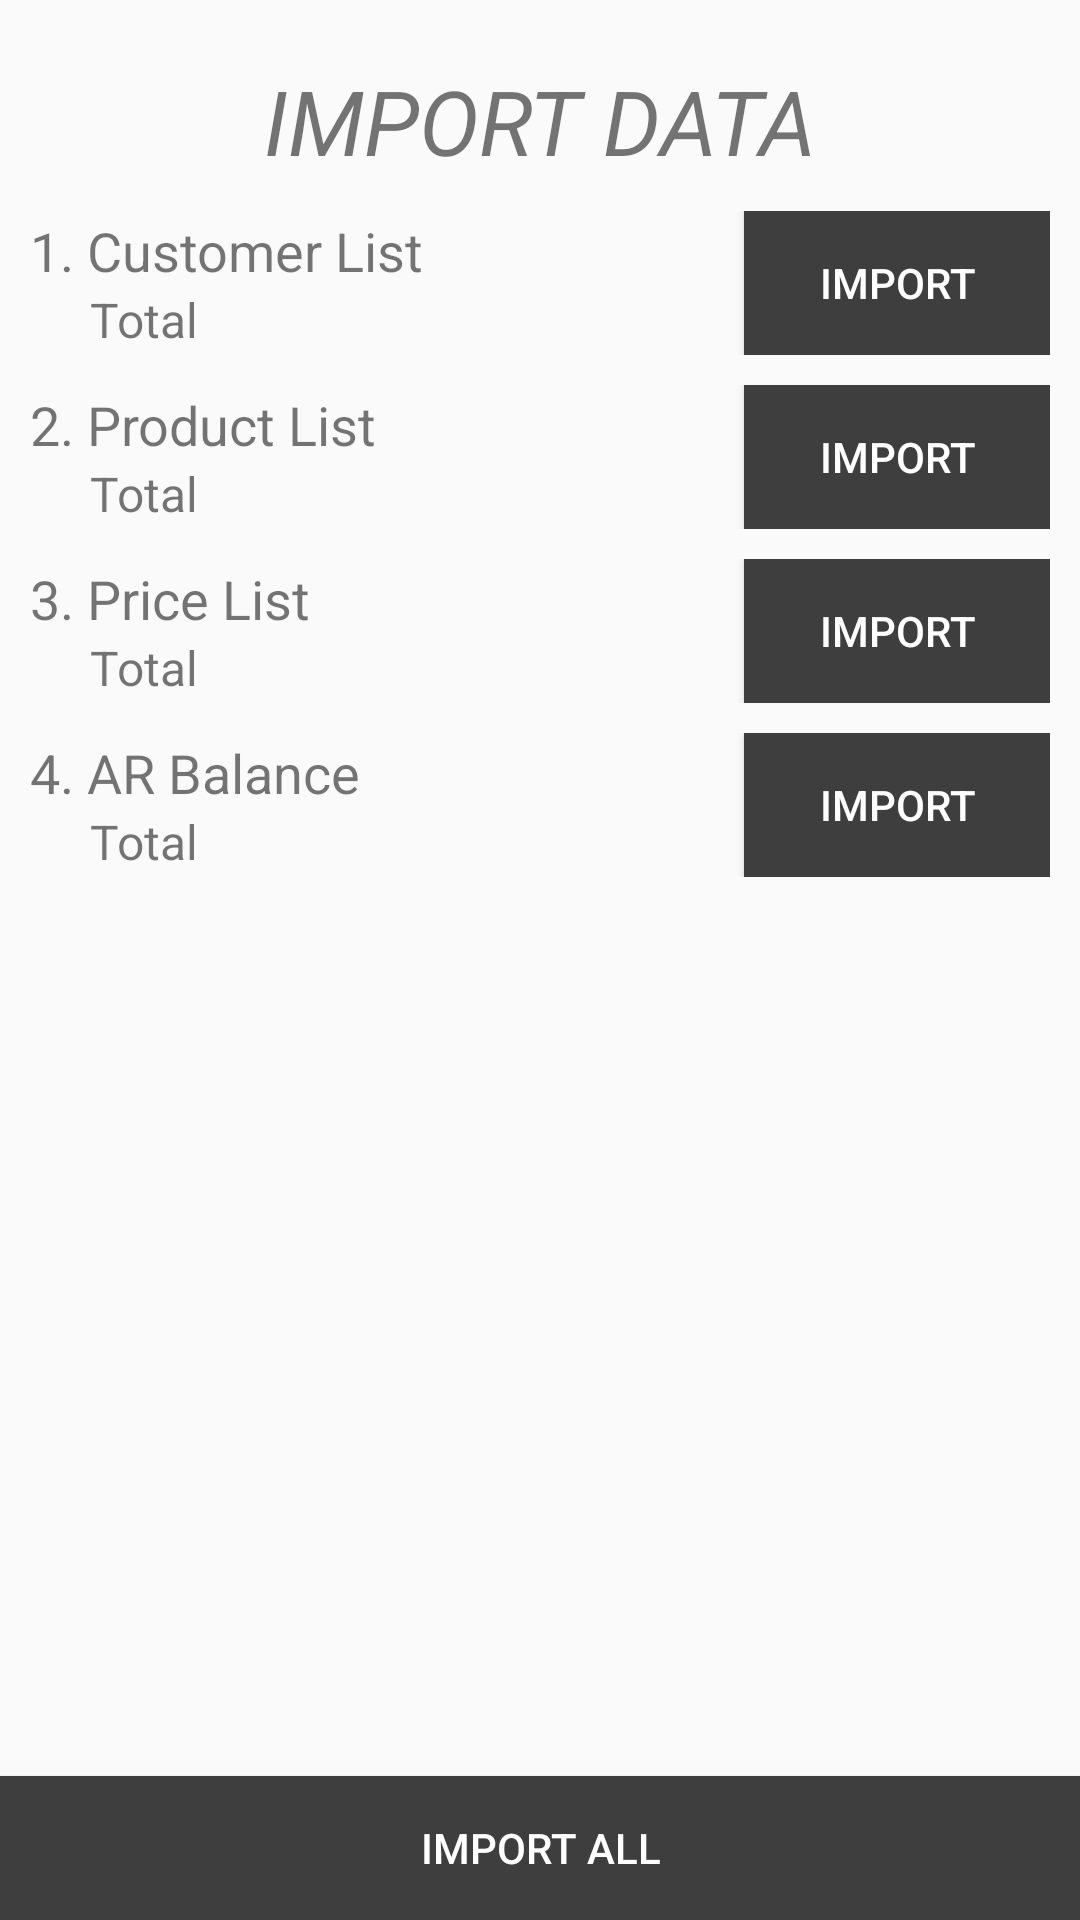

Android layout source for this screen:
<!-- AndroidManifest.xml: application theme AppTheme -->
<!-- res/layout/activity_import.xml -->
<?xml version="1.0" encoding="utf-8"?>
<android.support.v4.widget.DrawerLayout xmlns:android="http://schemas.android.com/apk/res/android"
    xmlns:tools="http://schemas.android.com/tools"
    android:layout_width="match_parent"
    android:layout_height="match_parent"
    xmlns:app="http://schemas.android.com/apk/res-auto"
    tools:context="com.project.powerone.powerone.ImportActivity"
    android:id="@+id/drawerLayout">

    <RelativeLayout
        android:layout_width="match_parent"
        android:layout_height="match_parent">

        <TextView
            android:layout_width="match_parent"
            android:layout_height="wrap_content"
            android:textSize="30sp"
            android:text="@string/importScreen"
            android:textAllCaps="true"
            android:textStyle="italic"
            android:gravity="center_horizontal"
            android:paddingTop="20dp"
            android:id="@+id/mainTitle"/>

        <LinearLayout
            android:layout_below="@+id/mainTitle"
            android:layout_width="match_parent"
            android:layout_height="wrap_content"
            android:orientation="vertical"
            android:padding="10dp">

            <LinearLayout
                android:layout_width="match_parent"
                android:layout_height="wrap_content"
                android:orientation="horizontal"
                android:gravity="center_vertical"
                android:layout_marginBottom="10dp">

                <LinearLayout
                    android:layout_width="0dp"
                    android:layout_height="wrap_content"
                    android:orientation="vertical"
                    android:layout_weight="0.7"
                    android:layout_gravity="center_vertical">
                    <TextView
                        android:layout_width="match_parent"
                        android:layout_height="wrap_content"

                        android:textSize="18sp"
                        android:text="1. Customer List"/>

                    <TextView
                        android:paddingLeft="20dp"
                        android:layout_width="match_parent"
                        android:layout_height="wrap_content"
                        android:textSize="16sp"
                        android:text="Total"
                        android:id="@+id/totalCustomer"/>
                </LinearLayout>

                <Button
                    android:layout_width="0dp"
                    android:layout_height="wrap_content"
                    android:layout_weight="0.3"
                    android:background="@color/buttonColor"
                    android:textColor="@color/buttonTextColor"
                    android:text="@string/importButton"
                    android:id="@+id/buttonCustomer"/>
            </LinearLayout>

            <LinearLayout
                android:layout_width="match_parent"
                android:layout_height="wrap_content"
                android:layout_marginBottom="10dp">
                <LinearLayout
                    android:layout_width="0dp"
                    android:layout_height="wrap_content"
                    android:orientation="vertical"
                    android:layout_weight="0.7"
                    android:layout_gravity="center_vertical">
                    <TextView
                        android:layout_width="match_parent"
                        android:layout_height="wrap_content"

                        android:textSize="18sp"
                        android:text="2. Product List"/>

                    <TextView
                        android:paddingLeft="20dp"
                        android:layout_width="match_parent"
                        android:layout_height="wrap_content"
                        android:textSize="16sp"
                        android:text="Total"
                        android:id="@+id/totalProduct"/>
                </LinearLayout>

                <Button
                    android:layout_width="0dp"
                    android:layout_height="wrap_content"
                    android:layout_weight="0.3"
                    android:text="@string/importButton"
                    android:background="@color/buttonColor"
                    android:textColor="@color/buttonTextColor"
                    android:id="@+id/buttonProduct"/>
            </LinearLayout>

            <LinearLayout
                android:layout_width="match_parent"
                android:layout_height="wrap_content"
                android:layout_marginBottom="10dp">
                <LinearLayout
                    android:layout_width="0dp"
                    android:layout_height="wrap_content"
                    android:orientation="vertical"
                    android:layout_weight="0.7"
                    android:layout_gravity="center_vertical">
                    <TextView
                        android:layout_width="match_parent"
                        android:layout_height="wrap_content"

                        android:textSize="18sp"
                        android:text="3. Price List"/>

                    <TextView
                        android:paddingLeft="20dp"
                        android:layout_width="match_parent"
                        android:layout_height="wrap_content"
                        android:textSize="16sp"
                        android:text="Total"
                        android:id="@+id/totalPrice"/>
                </LinearLayout>

                <Button
                    android:layout_width="0dp"
                    android:layout_height="wrap_content"
                    android:layout_weight="0.3"
                    android:text="@string/importButton"
                    android:background="@color/buttonColor"
                    android:textColor="@color/buttonTextColor"
                    android:id="@+id/buttonPrice"/>
            </LinearLayout>

            <LinearLayout
                android:layout_width="match_parent"
                android:layout_height="wrap_content"
                android:layout_marginBottom="10dp">
                <LinearLayout
                    android:layout_width="0dp"
                    android:layout_height="wrap_content"
                    android:orientation="vertical"
                    android:layout_weight="0.7"
                    android:layout_gravity="center_vertical">
                    <TextView
                        android:layout_width="match_parent"
                        android:layout_height="wrap_content"

                        android:textSize="18sp"
                        android:text="4. AR Balance"/>

                    <TextView
                        android:paddingLeft="20dp"
                        android:layout_width="match_parent"
                        android:layout_height="wrap_content"
                        android:textSize="16sp"
                        android:text="Total"
                        android:id="@+id/totalAr"/>
                </LinearLayout>

                <Button
                    android:layout_width="0dp"
                    android:layout_height="wrap_content"
                    android:layout_weight="0.3"
                    android:text="@string/importButton"
                    android:background="@color/buttonColor"
                    android:textColor="@color/buttonTextColor"
                    android:id="@+id/buttonAr"/>
            </LinearLayout>

        </LinearLayout>

        <Button
            android:layout_alignParentBottom="true"
            android:layout_marginTop="30dp"
            android:layout_width="match_parent"
            android:layout_height="wrap_content"
            android:text="@string/importAllButton"
            android:background="@color/buttonColor"
            android:textColor="@color/buttonTextColor"
            android:id="@+id/importButton"/>

    </RelativeLayout>

    <android.support.design.widget.NavigationView
        android:layout_width="wrap_content"
        android:layout_height="match_parent"
        tools:layout_editor_absoluteY="8dp"
        tools:layout_editor_absoluteX="0dp"
        app:menu="@menu/menu_main"
        android:layout_gravity="start"
        android:id="@+id/navigation">
    </android.support.design.widget.NavigationView>
</android.support.v4.widget.DrawerLayout>
<!-- resources referenced by this layout -->
<resources>
  <color name="buttonColor">#3E3E3E</color>
  <color name="buttonTextColor">#FEFEFE</color>
  <string name="importAllButton">Import All</string>
  <string name="importButton">Import</string>
  <string name="importScreen">Import Data</string>
  <style name="AppTheme" parent="Theme.AppCompat.Light.DarkActionBar">
          
          <item name="colorPrimary">@color/colorPrimary</item>
          <item name="colorPrimaryDark">@color/colorPrimaryDark</item>
          <item name="colorAccent">@color/colorAccent</item>
      </style>
  <color name="colorPrimary">#CC0000</color>
  <color name="colorPrimaryDark">#DD5F60</color>
  <color name="colorAccent">#FF4081</color>
</resources>
